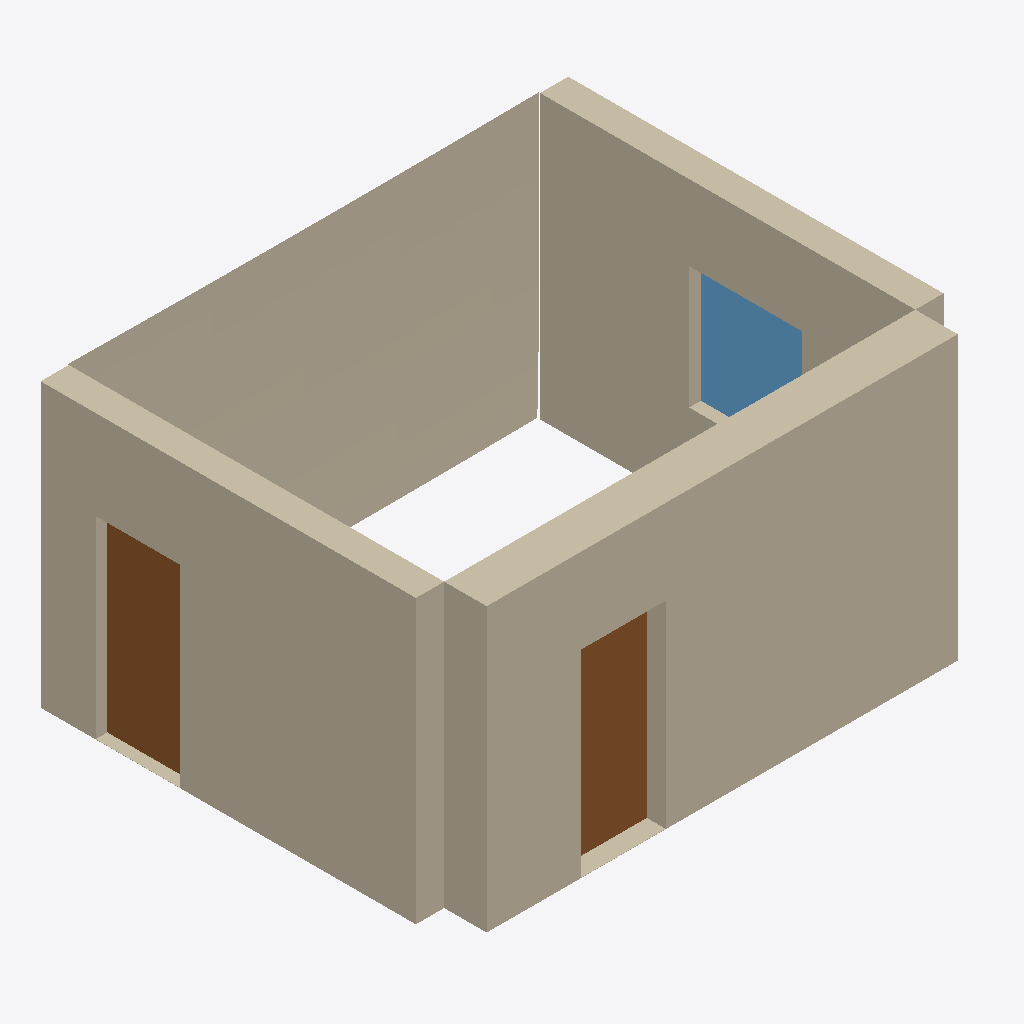
Isometric view of an IFC building model (IFC-SPF (STEP), schema IFC4, length unit metre), seen from the south-west, elements coloured by IFC class: 4 walls (beige), 2 doors (brown), 1 window (light blue).
Extent 5.6 m × 4.5 m × 3.0 m (x, y, z). Elements (7): 4 IfcWall, 2 IfcDoor, 1 IfcWindow.

HEADER;
FILE_DESCRIPTION(('ViewDefinition[DesignTransferView]'),'2;1');
FILE_NAME('/dev/null','2026-10-11T19:49:30+00:00',(''),(''),'IfcOpenShell 0.9.0','IfcOpenShell 0.9.0','Nobody');
FILE_SCHEMA(('IFC4'));
ENDSEC;
DATA;
#1=IFCPROJECT('29qfbBq6n2_uCW2adFlm2I',$,'Scan2BIM syntetiskt rum',$,$,$,$,(#10),#5);
#12=IFCSITE('1xt7Nim$v6Weuw_iCP96ju',$,'Plats',$,$,$,$,$,$,$,$,$,$,$);
#13=IFCBUILDING('2_GGOlGEXDtBb3Emtnz9p4',$,'Byggnad',$,$,$,$,$,$,$,$,$);
#14=IFCBUILDINGSTOREY('0UF9RNlPr4LPh7gVXHCGHE',$,'Plan 1',$,$,$,$,$,$,$);
#528=IFCWALL('11ncVlDI1U8uv$jeKcOTyV',$,'Vagg vagg:90:0.0',$,$,#549,#539,$,$);
#622=IFCWALL('04XgaGyHnNXOkzBKJbvEhY',$,'Vagg vagg:0:0.0',$,$,#643,#633,$,$);
#18=IFCWALL('0MFzSi3c5K8u_lHTA$iLRQ',$,'Vagg vagg:270:-4.0',$,$,#513,#502,$,$);
#716=IFCWALL('02vW$l5ufLfBSQcJJZt8vd',$,'Vagg vagg:180:-5.0',$,$,#737,#727,$,$);
#687=IFCDOOR('1pFr9RHBfK18ewRUY8nb8z',$,'stangd_dorr_kandidat',$,$,#709,#698,$,2.051052307490159,0.9011103346181848,$,$,$);
#593=IFCDOOR('1NMz2zFzfGufoviOC7ByVF',$,'dorroppning',$,$,#615,#604,$,2.0962124189816076,0.899999982128679,$,$,$);
#781=IFCWINDOW('2hWTEdc1bOJgW0$6Riu1b1',$,'fonsteroppning',$,$,#803,#792,$,1.2999999999999998,1.1999998392456905,$,$,$);
ENDSEC;
